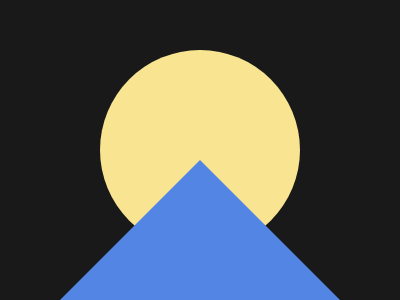

Write a web page that renders exactly this picture using CSS.

<div class="circulo"></div>
<div class="triangulo"></div>
<div class="trianguloMenor"></div>
<style>
  body{
    background-color: #191919;
    display:flex;
    justify-content: center;
    align-items: center;
  }
  .circulo {
    width: 200px;
    height: 200px;
    background-color: #F9E492;
    border-radius: 50%;
  }
  .triangulo{
    position: absolute;
    bottom:0;
    width: 0; 
    height: 0; 
    border-left: 140px solid transparent;
    border-right: 140px solid transparent;
    border-bottom: 140px solid #5386E4;
  }
  </style>